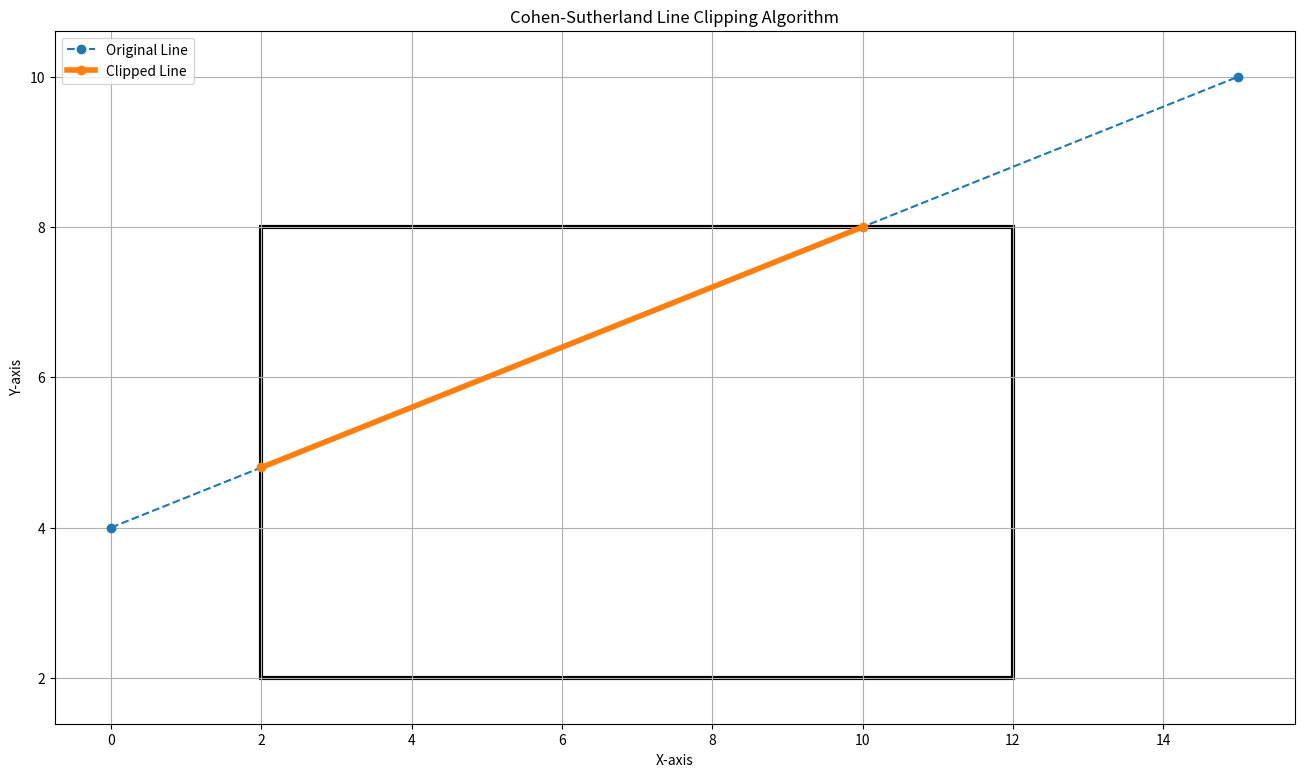

Here is the Python script that generated this plot:
import matplotlib.pyplot as plt
from matplotlib.patches import Rectangle

INSIDE = 0
LEFT = 1
RIGHT = 2
BOTTOM = 4
TOP = 8

x_min, y_min = 2, 2
x_max, y_max = 12, 8

x1, y1 = 0, 4
x2, y2 = 15, 10

original = (x1, y1, x2, y2)


def compute_code(x, y):
    code = INSIDE

    if x < x_min:
        code |= LEFT
    elif x > x_max:
        code |= RIGHT

    if y < y_min:
        code |= BOTTOM
    elif y > y_max:
        code |= TOP

    return code


code1 = compute_code(x1, y1)
code2 = compute_code(x2, y2)

accept = False

while True:
    if code1 == 0 and code2 == 0:
        accept = True
        break

    elif code1 & code2:
        break

    else:
        code_out = code1 if code1 != 0 else code2

        if code_out & TOP:
            x = x1 + (x2 - x1) * (y_max - y1) / (y2 - y1)
            y = y_max

        elif code_out & BOTTOM:
            x = x1 + (x2 - x1) * (y_min - y1) / (y2 - y1)
            y = y_min

        elif code_out & RIGHT:
            y = y1 + (y2 - y1) * (x_max - x1) / (x2 - x1)
            x = x_max

        else:
            y = y1 + (y2 - y1) * (x_min - x1) / (x2 - x1)
            x = x_min

        if code_out == code1:
            x1, y1 = x, y
            code1 = compute_code(x1, y1)
        else:
            x2, y2 = x, y
            code2 = compute_code(x2, y2)

plt.figure(figsize=(16, 9))

plt.gca().add_patch(
    Rectangle(
        (x_min, y_min),
        x_max - x_min,
        y_max - y_min,
        fill=False,
        linewidth=3,
    )
)

plt.plot(
    [original[0], original[2]],
    [original[1], original[3]],
    linestyle="--",
    marker="o",
    label="Original Line",
)

if accept:
    plt.plot(
        [x1, x2],
        [y1, y2],
        marker="o",
        linewidth=4,
        label="Clipped Line",
    )

plt.title("Cohen-Sutherland Line Clipping Algorithm")
plt.xlabel("X-axis")
plt.ylabel("Y-axis")
plt.grid(True)
plt.axis("equal")
plt.legend()
plt.savefig("10_cohen_sutherland_output.png", dpi=120)
plt.show()
